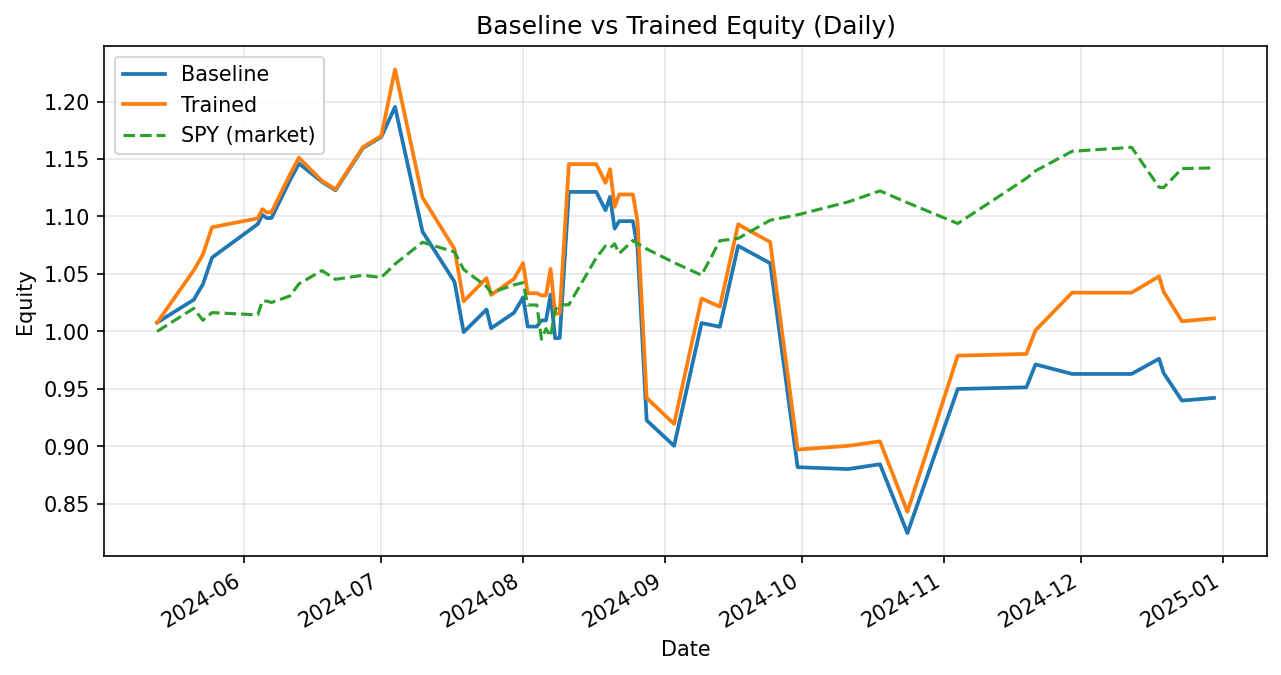

The table this chart was drawn from, first rows:
date, weighted_return_x, equity_baseline, weighted_return_y, equity_trained
2024-05-13, 0.00766, 1.008, 0.00766, 1.008
2024-05-21, 0.01976, 1.028, 0.04507, 1.053
2024-05-23, 0.0131, 1.041, 0.0131, 1.067
2024-05-25, 0.02226, 1.064, 0.02226, 1.091
2024-06-04, 0.02745, 1.093, 0.007111, 1.098
2024-06-05, 0.007281, 1.101, 0.007281, 1.106
2024-06-06, -0.002585, 1.099, -0.002585, 1.104
2024-06-07, 0.000182, 1.099, 0.000182, 1.104
2024-06-11, 0.02962, 1.131, 0.02952, 1.136
2024-06-13, 0.0131, 1.146, 0.0131, 1.151
2024-06-18, -0.01383, 1.13, -0.01751, 1.131
2024-06-21, -0.006545, 1.123, -0.006545, 1.124
2024-06-27, 0.03276, 1.16, 0.03276, 1.16
2024-07-01, 0.008323, 1.169, 0.008323, 1.17
2024-07-04, 0.02227, 1.195, 0.04944, 1.228
2024-07-10, -0.09074, 1.087, -0.09074, 1.117
2024-07-17, -0.04019, 1.043, -0.04019, 1.072
2024-07-19, -0.04199, 0.9994, -0.04246, 1.026
2024-07-24, 0.01972, 1.019, 0.01972, 1.046
2024-07-25, -0.01604, 1.003, -0.01397, 1.032
2024-07-30, 0.01348, 1.016, 0.01348, 1.046
2024-08-01, 0.01316, 1.03, 0.01316, 1.059
2024-08-02, -0.02469, 1.004, -0.02469, 1.033
2024-08-04, 0.0, 1.004, 0.0, 1.033
2024-08-05, 0.005355, 1.01, -0.001875, 1.031
2024-08-06, 0.0, 1.01, 0.0, 1.031
2024-08-07, 0.02235, 1.032, 0.02235, 1.054
2024-08-08, -0.03695, 0.994, -0.03695, 1.015
2024-08-09, 0.0003419, 0.9943, 0.0003419, 1.016
2024-08-11, 0.1278, 1.121, 0.1278, 1.146
2024-08-17, 0.0, 1.121, 0.0, 1.146
2024-08-19, -0.01421, 1.105, -0.01421, 1.129
2024-08-20, 0.01058, 1.117, 0.01058, 1.141
2024-08-21, -0.02479, 1.089, -0.02874, 1.108
2024-08-22, 0.00598, 1.096, 0.00971, 1.119
2024-08-25, 0.0, 1.096, 0.0, 1.119
2024-08-26, -0.02086, 1.073, -0.02086, 1.096
2024-08-28, -0.1402, 0.9226, -0.1402, 0.9422
2024-09-03, -0.02409, 0.9004, -0.02409, 0.9195
2024-09-09, 0.1186, 1.007, 0.1186, 1.029
2024-09-13, -0.003166, 1.004, -0.006858, 1.022
2024-09-17, 0.07011, 1.074, 0.07011, 1.093
2024-09-24, -0.01407, 1.059, -0.01407, 1.078
2024-09-30, -0.1675, 0.8819, -0.1675, 0.8972
2024-10-11, -0.001863, 0.8802, 0.003603, 0.9004
2024-10-18, 0.004775, 0.8844, 0.004326, 0.9043
2024-10-24, -0.06772, 0.8245, -0.06772, 0.8431
2024-11-04, 0.1521, 0.9499, 0.1611, 0.9789
2024-11-19, 0.001533, 0.9514, 0.001533, 0.9804
2024-11-21, 0.02094, 0.9713, 0.02095, 1.001
2024-11-29, -0.008541, 0.963, 0.03271, 1.034
2024-12-12, 0.0, 0.963, 0.0, 1.034
2024-12-18, 0.01373, 0.9762, 0.01373, 1.048
2024-12-19, -0.01277, 0.9638, -0.01277, 1.035
2024-12-23, -0.02486, 0.9398, -0.02484, 1.009
2024-12-30, 0.002477, 0.9421, 0.002477, 1.011
